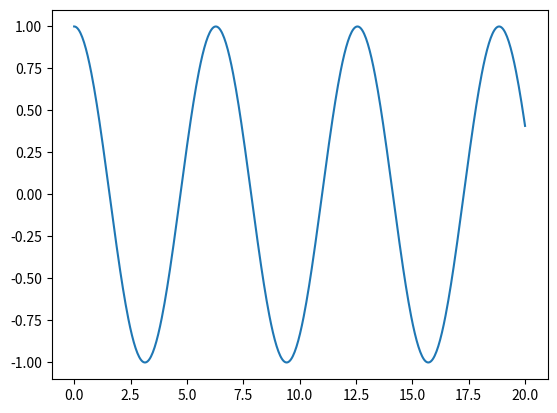

This chart was generated by the following Python code:
import matplotlib.pyplot as plt
import matplotlib as mpl
import numpy as np

x = np.linspace(0, 20,500)
plt.plot(x, np.cos(x))
plt.show()
